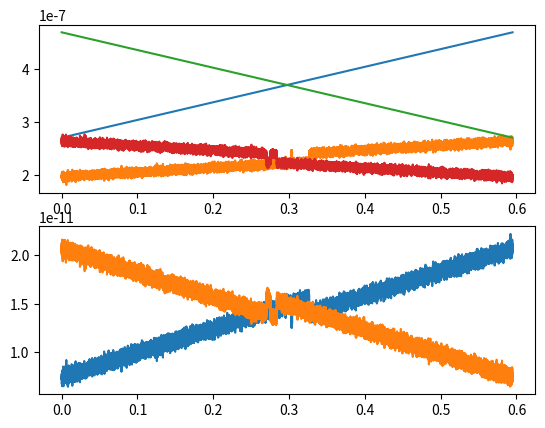

Python code for this plot:
# force floating point division. Can still use integer with //
from __future__ import division
# other good compatibility recquirements for python3
from __future__ import absolute_import
from __future__ import print_function
from __future__ import unicode_literals
# This file is used for importing the common utilities classes.
import numpy as np
import matplotlib.pyplot as plt

class SimpleFEC(object):
    def __init__(self,t,x,z,f,p,states):
        self.Time = t
        self.Extension = x
        self.ZSnsr = z
        self.Force = f
        self.States = states
        self.p = p

class simulation_state:
    def __init__(self,state,q_n,F_n,k_n,dV_n,z=None,i=None):
        self.q_n = q_n
        self.F_n = F_n
        self.state = state
        self.k_n = k_n
        self.dV_n = dV_n
        self.i = i
        self.z = z
        self.t = None
    @property
    def force(self):
        return self.F_n
    @property
    def extension(self):
        return self.q_n

def _f_assert(exp,f,atol=1e-6,rtol=1e-9,**d):
    value = f(**d)
    np.testing.assert_allclose(value,exp,atol=atol,rtol=rtol)

def _unit_test_q():
    """
    assuming that dV_dq is OK, tests that q_(n+1) (ie q_next) works
    """
    # test with no diffusion (no randomness) -- we stay at the same place
    kw = dict(beta=1/(4.1e-21),delta_t=1e-7,D_q=0,q_0=0)
    _f_assert(0,next_q,dV_dq=lambda q: 0,**kw)
    _f_assert(0,next_q,dV_dq=lambda q: 1,**kw)
    _f_assert(0,next_q,dV_dq=lambda q: 100,**kw)
    # test with diffusion...
    kw_diffusion = dict(beta=1/(4.1e-21),delta_t=1e-7,D_q=10e-9,
                        dV_dq=lambda q: 100)
    factor = kw_diffusion['D_q'] * kw_diffusion['delta_t'] * \
             kw_diffusion['beta'] * kw_diffusion['dV_dq'](1) 
    _f_assert(1-factor,next_q,q_0=1,**kw_diffusion)

def _unit_test_dV_dq():
    """
    Tests that the force with respect to q (dV_dq) is OK...
    """
    kw = dict(k_L=1,k=1)
    # test varying x_i
    _f_assert(0,dV_dq_i,x_i=1,q_n=1,z_n=1,**kw)
    _f_assert(-1,dV_dq_i,x_i=2,q_n=1,z_n=1,**kw)
    _f_assert(3,dV_dq_i,x_i=-2,q_n=1,z_n=1,**kw)
    # test varying q, making sure the x_i term is OK
    _f_assert(1,dV_dq_i,x_i=2,q_n=2,z_n=1,**kw)
    _f_assert(-3,dV_dq_i,x_i=-2,q_n=-2,z_n=1,**kw)
    # test varying everything at once, including the spring constant
    _f_assert(13.5,dV_dq_i,x_i=-2,q_n=2,z_n=1,k=1.5,k_L=3)

def _unit_test_k_i():
    """
    unit tests that k_i (k_i_f) works as expected
    """
    kw = dict(k_0_i=2,beta=1,k_L=1)
    # if q=x_i=x_cap, we just have the zero rate
    _f_assert(2,k_i_f,q_n=1,x_i=1,x_cap=1,**kw)
    # if q is large, but x_i = x_cap > 0, still have the zero rate
    _f_assert(2,k_i_f,q_n=10,x_i=1,x_cap=1,**kw)
    # if q is large, but x_i = q, x_cap = 0, should get large, negative exponent
    _f_assert(2 * np.exp(-50),k_i_f,q_n=10,x_i=10,x_cap=0,atol=0,**kw)
    # same as above, but swap x_cap, x_i -> swaps sign of exponent
    _f_assert(2 * np.exp(+50),k_i_f,q_n=10,x_i=0,x_cap=10,**kw)

def _unit_test_p():
    """
    assuming that k_i_f works OK, unit tests p (p_jump_n)
    """
    kw = dict(k_i=lambda x: 2*x,delta_t=2)
    _f_assert(1-np.exp(-4),p_jump_n,q_n=1,q_n_plus_one=1,**kw)
    _f_assert(1-np.exp(-6),p_jump_n,q_n=2,q_n_plus_one=1,**kw)
    _f_assert(1-np.exp(-8),p_jump_n,q_n=2,q_n_plus_one=2,**kw)

def safe_exp(arg,tol=np.log(np.finfo('d').max-100)):
    """
    Args:
       arg: what we want to exponentiate
       tol: the maximum argument, defaults to max thing that exp can apply to
    returns: 
       exp(arg), unless arg>tol (then np.inf) or arg<-|tol| (then 0)
    """
    tol = abs(tol)
    if (arg > tol):
        return np.inf
    elif (arg < -tol):
        return 0
    else:
        return np.exp(arg)

def _unit_test_utilities():
    """
    tests that the utility functions work well
    """
    x_1 = 170e-9
    x_2 = 192e-9
    k1,k2 = get_ks(barrier_x=[x_1,x_2],k_arr=[1,1],
                   beta=1/(4.1e-21),k_L=0.3e-9,x_cap=(170e-9 + 11.9e-9))
    # make sure the rates are *not* the same far from the basins
    kw_tol = dict(atol=0,rtol=1e-5)
    q_not_equal = [100e-9,160e-9,200e-9,300e-9]
    for q in q_not_equal:
        assert not np.allclose(k1(q),k2(q),**kw_tol)
    # make sure the rates *are* the same when q=x_i (ie: exactly at the bottom
    # of the well, so only the distance to the transition matters)
    np.testing.assert_allclose(k1(x_1),k2(x_2),**kw_tol)
    # POST: get_ks work fine 
    # # check dV_dq work well
    dV1,dV2 = get_dV_dq(barrier_x=[x_1,x_2],k_L=1,k=1)
    # make sre dV1 != dV2 where we arent at the bottom of a wel
    for q in q_not_equal:
        assert not np.allclose(dV1(q,0),dV2(q,0),**kw_tol)
    # make sure dV1 = dV2 at the barrier location for many z 
    for z in q_not_equal:
        assert not np.allclose(dV1(x_1,z),dV2(x_2,z),**kw_tol)
    # POST: get_dV_dq works well

def unit_test():
    """
    tests all the code supporting the simultation (but not the 
    simulation itself)
    """
    _unit_test_dV_dq()
    _unit_test_q()
    _unit_test_k_i()
    _unit_test_p()
    # the utility functions depend on the things tested above
    _unit_test_utilities()


def next_q(q_0,D_q,beta,delta_t,dV_dq):
    """
    Returns the next molecular extension, as in appendix of Hummer, 2010

    Args:
        q_0: the initial position, units of m
        D_q: the diffusion coefficent (of the bead), units of m^2/s
        beta: 1/(k*T), room temperature is 1/(4.1e-21 J)
        delta_t: the time step, units of 1/s
        dV_dq: the force in the current state as a function of the molecular
               extension
    Returns:
        the next q
    """
    g_n = np.random.normal(loc=0,scale=1)
    dV_dq_i = dV_dq(q_0)
    return q_0 - D_q * delta_t * beta * dV_dq_i + (2*D_q*delta_t)**(1/2) * g_n

def p_jump_n(k_i,q_n,q_n_plus_one,delta_t):
    """
    The probability to jump from a gien state to the other state, see next_q

    Args:
        k_i: the transition rate, 1/s
        q_<n/n_plus_one>: see next_q 
        delta_t: see next_q
    Returns:
        probability between 0 and 1
    """
    exp_arg = -(k_i(q_n) + k_i(q_n_plus_one)) * delta_t/2
    to_ret = 1-safe_exp(exp_arg)
    return to_ret

def single_step(q_n,D_q,beta,delta_t,dV_dq,k_i):
    """
    Runs a single step; gets q_n and if the molecule transitions

    Args:
        see next_q,p_jump_q
    Returns:
        tuple of <q_(n+1), did jump happen>
    """
    q_n_plus_one = next_q(q_0=q_n,D_q=D_q,beta=beta,delta_t=delta_t,dV_dq=dV_dq)
    p_jump_tmp = p_jump_n(k_i=k_i,q_n=q_n,q_n_plus_one=q_n_plus_one,
                          delta_t=delta_t)
    random_uniform = np.random.rand()
    jump_bool = random_uniform < p_jump_tmp
    return q_n_plus_one,jump_bool

def k_i_f(q_n,k_0_i,beta,k_L,x_i,x_cap):
    """
    the transition rate (1/s) out of state i as a function of q

    Args:
        k_0_i: the zero-forcer transition rate, 1/s
        beta: see next_q
        k_L: the linker stiffness, N/m
        q_n: see next_q
        x_i: the state location for state i, meters
        x_cap: the location of the barrier, meters
    Returns:
        transition rate, 1/s
    """
    # see: near equation 16
    return k_0_i * safe_exp(-beta/2 * k_L * ((x_cap-q_n)**2 - (x_i-q_n)**2))

def dV_dq_i(q_n,z_n,k_L,x_i,k):
    """
    Returns the force on a molecule with extension q in state i

    Args:
       k: stiffness of the probe, N/m
       z_n: the current probe location, m
       others: see k_i_f, or next_q
    Returns:
       force, units of N
    """
    # see: near equation 16 (we just take the derivative)
    return -k_L * (x_i-q_n) + k*(q_n-z_n) 

def F_q_i(k_L,x_i,q_n):
    """
    returns the force of a molecule in state i at extension q_n

    Args:
        see dV_dq_i
    Returns:
        force in N
    """
    # see: near equation 16
    return -k_L * (x_i - q_n)

def single_attempt(states,state,k,z,**kw):
    """
    makes a single step/attempt at barrrier switching

    Args:
        states: list of states, elements should be lists as [k_i,dV_i]
        state: the current state object
        k: the stiffness
        z: the location of the force probe

    Returns:
        next simulation state
    """
    dV_tmp = lambda q: state.dV_n(q,z)
    q_next,swap = single_step(q_n=state.q_n,dV_dq=dV_tmp,k_i=state.k_n,**kw)
    state_n = 1-state.state if swap else state.state
    k_n,dV_n = states[state_n]
    force = k * (q_next-z)
    return simulation_state(state=state_n,q_n=q_next,F_n=force,k_n=k_n,
                            dV_n=dV_n,z=z)

def _build_lambda(function,**kw):
    """
    returns lambda, *only* taking in *args, of function(*args,**kw)
    """
    return (lambda *args:  function(*args,**kw))

def get_ks(barrier_x,k_arr,**kw):
    """
    Returns: list of k-functions(q) given barrier locations barrier_x, aand 
             k_0_i functions k_arr. 
    """
    n = len(barrier_x)
    arr = [_build_lambda(k_i_f,x_i=barrier_x[i],k_0_i=k_arr[i],**kw)
           for i in range(n)]
    return arr

def get_dV_dq(barrier_x,**kw):
    """
    see get_ks, except returns dV_dq(q,z)
    """
    n = len(barrier_x)
    arr = [_build_lambda(dV_dq_i,x_i=barrier_x[i],**kw)
           for i in range(n)]
    return arr

def _equilibrate(state_current,states,n_steps_equil,z_0,**kw):
    state_equil = [state_current]
    for i in range(n_steps_equil):
        state_current = single_attempt(states,state_current,z=z_0,**kw)
        state_equil.append(state_current)
    return state_equil

def _simulate(state_current,n_steps_experiment,z_f,states,delta_t,**kw):
    state_current.i = 0
    state_current.t = 0
    state_current.z = state_current.z
    state_exp = []
    for i in range(n_steps_experiment):
        z_tmp = z_f(i)
        # save the iteration information
        state_current = single_attempt(states,state_current,z=z_tmp,
                                       delta_t=delta_t,**kw)
        state_current.i = i
        state_current.t = i * delta_t
        state_exp.append(state_current)
    all_data = state_exp
    force = np.array([s.force for s in all_data])
    time = np.array([s.t for s in all_data])
    ext = np.array([s.extension for s in all_data])
    z = np.array([s.z for s in all_data])
    states = np.array([s.state for s in all_data])
    return time,ext,z,force,states

def simulate(n_steps_equil,n_steps_experiment,x1,x2,x_cap_minus_x1,
             k_L,k,k_0_1,k_0_2,beta,z_0,z_f,s_0,delta_t,D_q,f_dV=None,
             f_dV_equil=None,skip_equil=False,state_current=None):
    """
    simulates a two-state system

    Args:
        n_steps_<equil/_experiment>: number of steps for equilibraiton and 
        experiment
    
        x<1/2>: the barrier locations of x<1/2> (m)
        x_cap_minus_x1: the distance from x1 to the barrier (m)
        k_L: stiffness of the linker (N/m)
        k: stiffness (N/m)
        k_0_<1/2>: the zero-force transition rate (1/s)
        beta: 1/(kT), 1/(4.1e-21 J) for STP
        z_<0/f>: z0 is the starting location (m). z_f takes in an index, returns
        a new z location during the experiment

        s_0: initial state
        delta_t: time step (s)
        D_q:  diffusion coefficient (m^2/s)

    Returns:
        tuple of time,molecules extension (q),probe position (z),force
    """
    # get the force as a function of q
    barrier_x = [x1,x2]
    k_arr = [k_0_1,k_0_2]
    x_cap = x_cap_minus_x1 + x1
    # get the potential gradient (dV/dQ) as a function of q and z
    if f_dV is None:
        f_dV = get_dV_dq
    if f_dV_equil is None:
        f_dV_equil = f_dV
    dV1,dV2 =  f_dV(barrier_x,k_L=k_L,k=k)
    dV1_equil,dV2_equil =  f_dV_equil(barrier_x,k_L=k_L,k=k)
    k1,k2 = get_ks(barrier_x,k_arr,beta=beta,k_L=k_L,x_cap=x_cap)
    states = [ [k1,dV1],
               [k2,dV2]]
    states_equil = [ [k1,dV1_equil],
                     [k2,dV2_equil]]
    k_n,dV_n = states_equil[s_0]
    kw = dict(k=k, D_q=D_q, beta=beta, delta_t=delta_t)
    if (not skip_equil) or (state_current is None):
        state_current = simulation_state(state=s_0, q_n=z_0, k_n=k_n, dV_n=dV_n,
                                         F_n=0,z=z_0)
        state_current = _equilibrate(state_current,states_equil,n_steps_equil,
                                     z_0,**kw)
        state_current = state_current[-1]
    # POST: everything is equilibrated; go ahead and run the actual test
    state_tmp = states[state_current.state]
    state_current.dV_n = state_tmp[1]
    state_current.k_n = state_tmp[0]
    time,ext,z,force,states = _simulate(state_current,n_steps_experiment,z_f,
                                        states,**kw)
    return time,ext,z,force,states

def _hummer_ramp_functor(time_total,n,v,z_0):
    return lambda i : (time_total * i / n) * v + z_0

def hummer_force_extension_curve(delta_t=1e-5,k=0.1e-3,k_L=0.29e-3,
                                 z_0 = 270e-9, z_f=470e-9,x1=170e-9,
                                 x2=192e-9,x_cap_minus_x1=11.9e-9,
                                 R=25e-12,
                                 D_q=(250 * 1e-18)/1e-3,reverse=False,**kw):
    """
       a single force-extension curve using the hummer 2010 formalism
    Args:
       see simulate
    Returns: 
       tuple of <time,q,z,force,params>
    """
    # swap the forward and reverse if we are reversing
    if (reverse):
        tmp = z_0
        z_0 = z_f
        z_f = tmp
    v = R * ((1/k)+(1/k_L))
    sign = np.sign(z_f-z_0)
    v *= sign
    time_total = (z_f-z_0)/v
    n = int(np.ceil(time_total/delta_t))
    params = dict(x1=x1,
                  x2=x2,
                  x_cap_minus_x1=x_cap_minus_x1,
                  k_L=k_L,
                  k=k,
                  k_0_1=np.exp(-39),
                  k_0_2=np.exp(39.2),
                  beta=1/(4.1e-21),
                  z_0=z_0,
                  z_f=_hummer_ramp_functor(time_total,n,v,z_0),
                  s_0=0,
                  delta_t=delta_t,
                  D_q=D_q,**kw)
    time,ext,z,force, states = \
        simulate(n_steps_equil=2000,n_steps_experiment=n,**params)
    params['z_f'] = z[-1]
    full_params = dict(velocity=v,**params)
    return time,ext,z,force*-1,full_params, states

def HummerSimpleFEC(**kwargs):
    t, x, z, f, p,states = hummer_force_extension_curve(**kwargs)
    return SimpleFEC(t=t,x=x,z=z,f=f,p=p,states=states)

def run():
    """
    For ...
        all paraamters except k_0_1 and k_0_2...
    ... see appendix of Hummer, 2010, "Free energy profiles"

    k_0_1 = np.exp(-39)

    while
      delta_g = 193kJ/mol = 3.21e-19 J =78.2 kT, and (near equation 16)

    k_0_1/k_0_2 = exp(-beta DeltaG)
    
    so k_0_2 = k_0_1 np.exp(78.2) = exp(39.2)

    everything is in SI units
    """
    np.random.seed(42)
    unit_test()
    for reverse in [False,True]:
        t,x,z,f,p,_ = hummer_force_extension_curve(reverse=reverse)
        plt.subplot(2,1,1)
        plt.plot(t,z)
        plt.plot(t,x)
        plt.subplot(2,1,2)
        plt.plot(t,f)
        plt.show()
    # do the reverse a bunch of times
    for _ in range(5):
        hummer_force_extension_curve(reverse=True)

if __name__ == "__main__":
    run()
        
    
    
